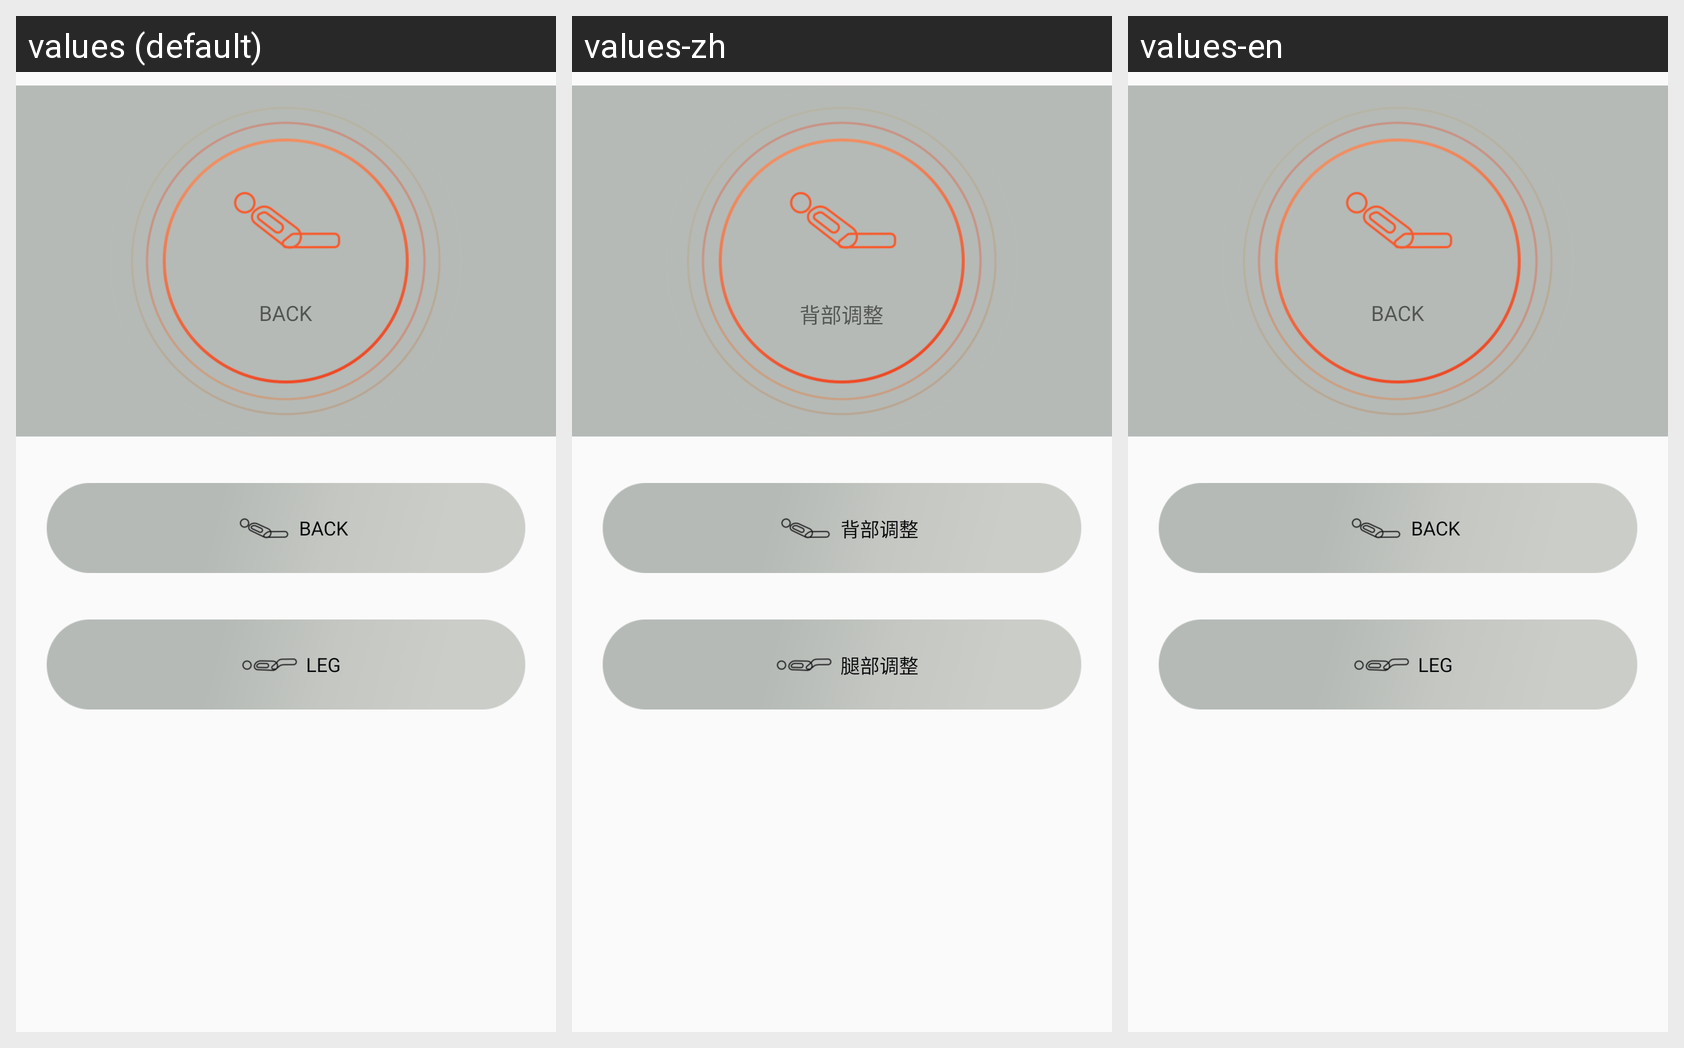

Here is an Android app screen in its default locale and in the app's own translations. Write out the translated-string differences for the strings that appear on this screen.
Android screen res/layout/fragment_weitiao.xml rendered under 3 locales, left to right: values (default), values-zh, values-en. Device: Nexus 5 (rendered at 1080×1920; each locale shown at half size, 540×960, under a caption strip naming it); theme AppTheme.
Strings drawn on this screen, with the default value and each locale's value (text and hints the layout hard-codes, and strings that could not be matched under every locale, appear in the picture but are not listed):

beibutiaozheng
  values: BACK
  values-zh: 背部调整
  values-en: BACK

tuibutiaozheng
  values: LEG
  values-zh: 腿部调整
  values-en: LEG
